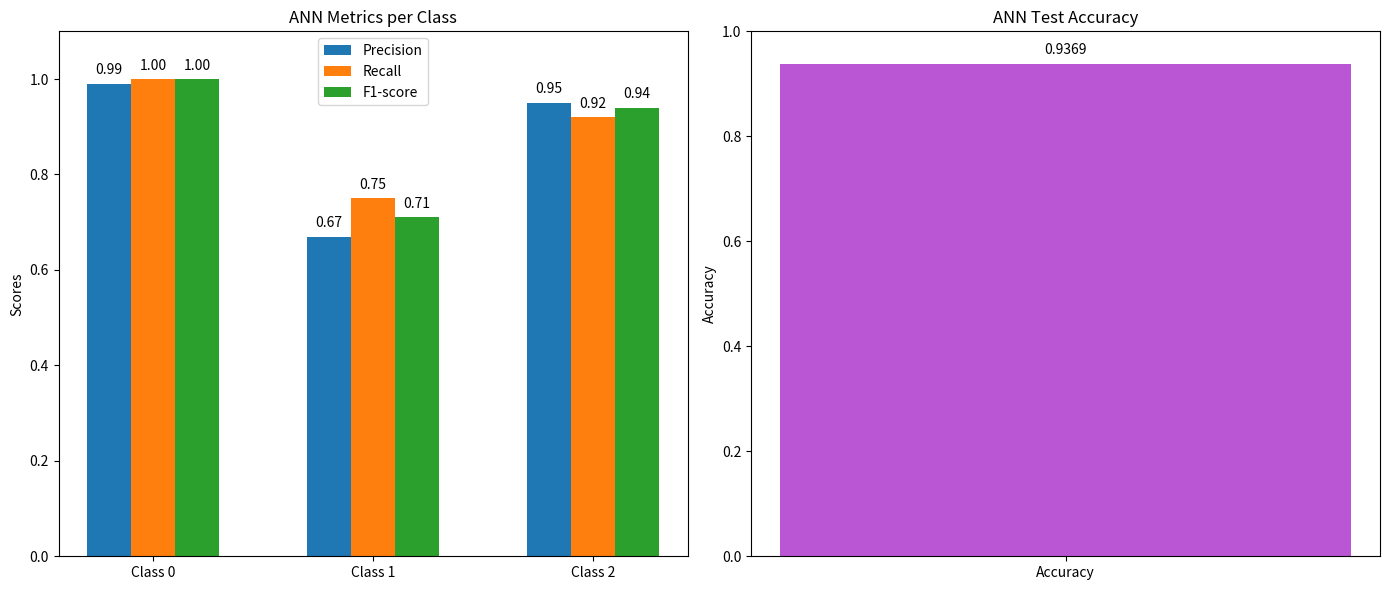

Source code (Python):
import matplotlib.pyplot as plt
import numpy as np
accuracy = 0.9369
precision = [0.99, 0.67, 0.95]
recall    = [1.00, 0.75, 0.92]
f1_score  = [1.00, 0.71, 0.94]
classes   = ['Class 0', 'Class 1', 'Class 2']

x = np.arange(len(classes))
width = 0.2

fig, axes = plt.subplots(1, 2, figsize=(14, 6))
axes[0].bar(x - width, precision, width, label='Precision')
axes[0].bar(x, recall, width, label='Recall')
axes[0].bar(x + width, f1_score, width, label='F1-score')

axes[0].set_xticks(x)
axes[0].set_xticklabels(classes)
axes[0].set_ylabel('Scores')
axes[0].set_title('ANN Metrics per Class')
axes[0].set_ylim([0, 1.1])
axes[0].legend()
for i in range(len(classes)):
    axes[0].text(x[i] - width, precision[i] + 0.02, f"{precision[i]:.2f}", ha='center')
    axes[0].text(x[i], recall[i] + 0.02, f"{recall[i]:.2f}", ha='center')
    axes[0].text(x[i] + width, f1_score[i] + 0.02, f"{f1_score[i]:.2f}", ha='center')

axes[1].bar(['Accuracy'], [accuracy], color='mediumorchid')
axes[1].set_ylim([0, 1])
axes[1].set_title('ANN Test Accuracy')
axes[1].set_ylabel('Accuracy')
axes[1].text(0, accuracy + 0.02, f"{accuracy:.4f}", ha='center')

plt.tight_layout()
plt.show()
